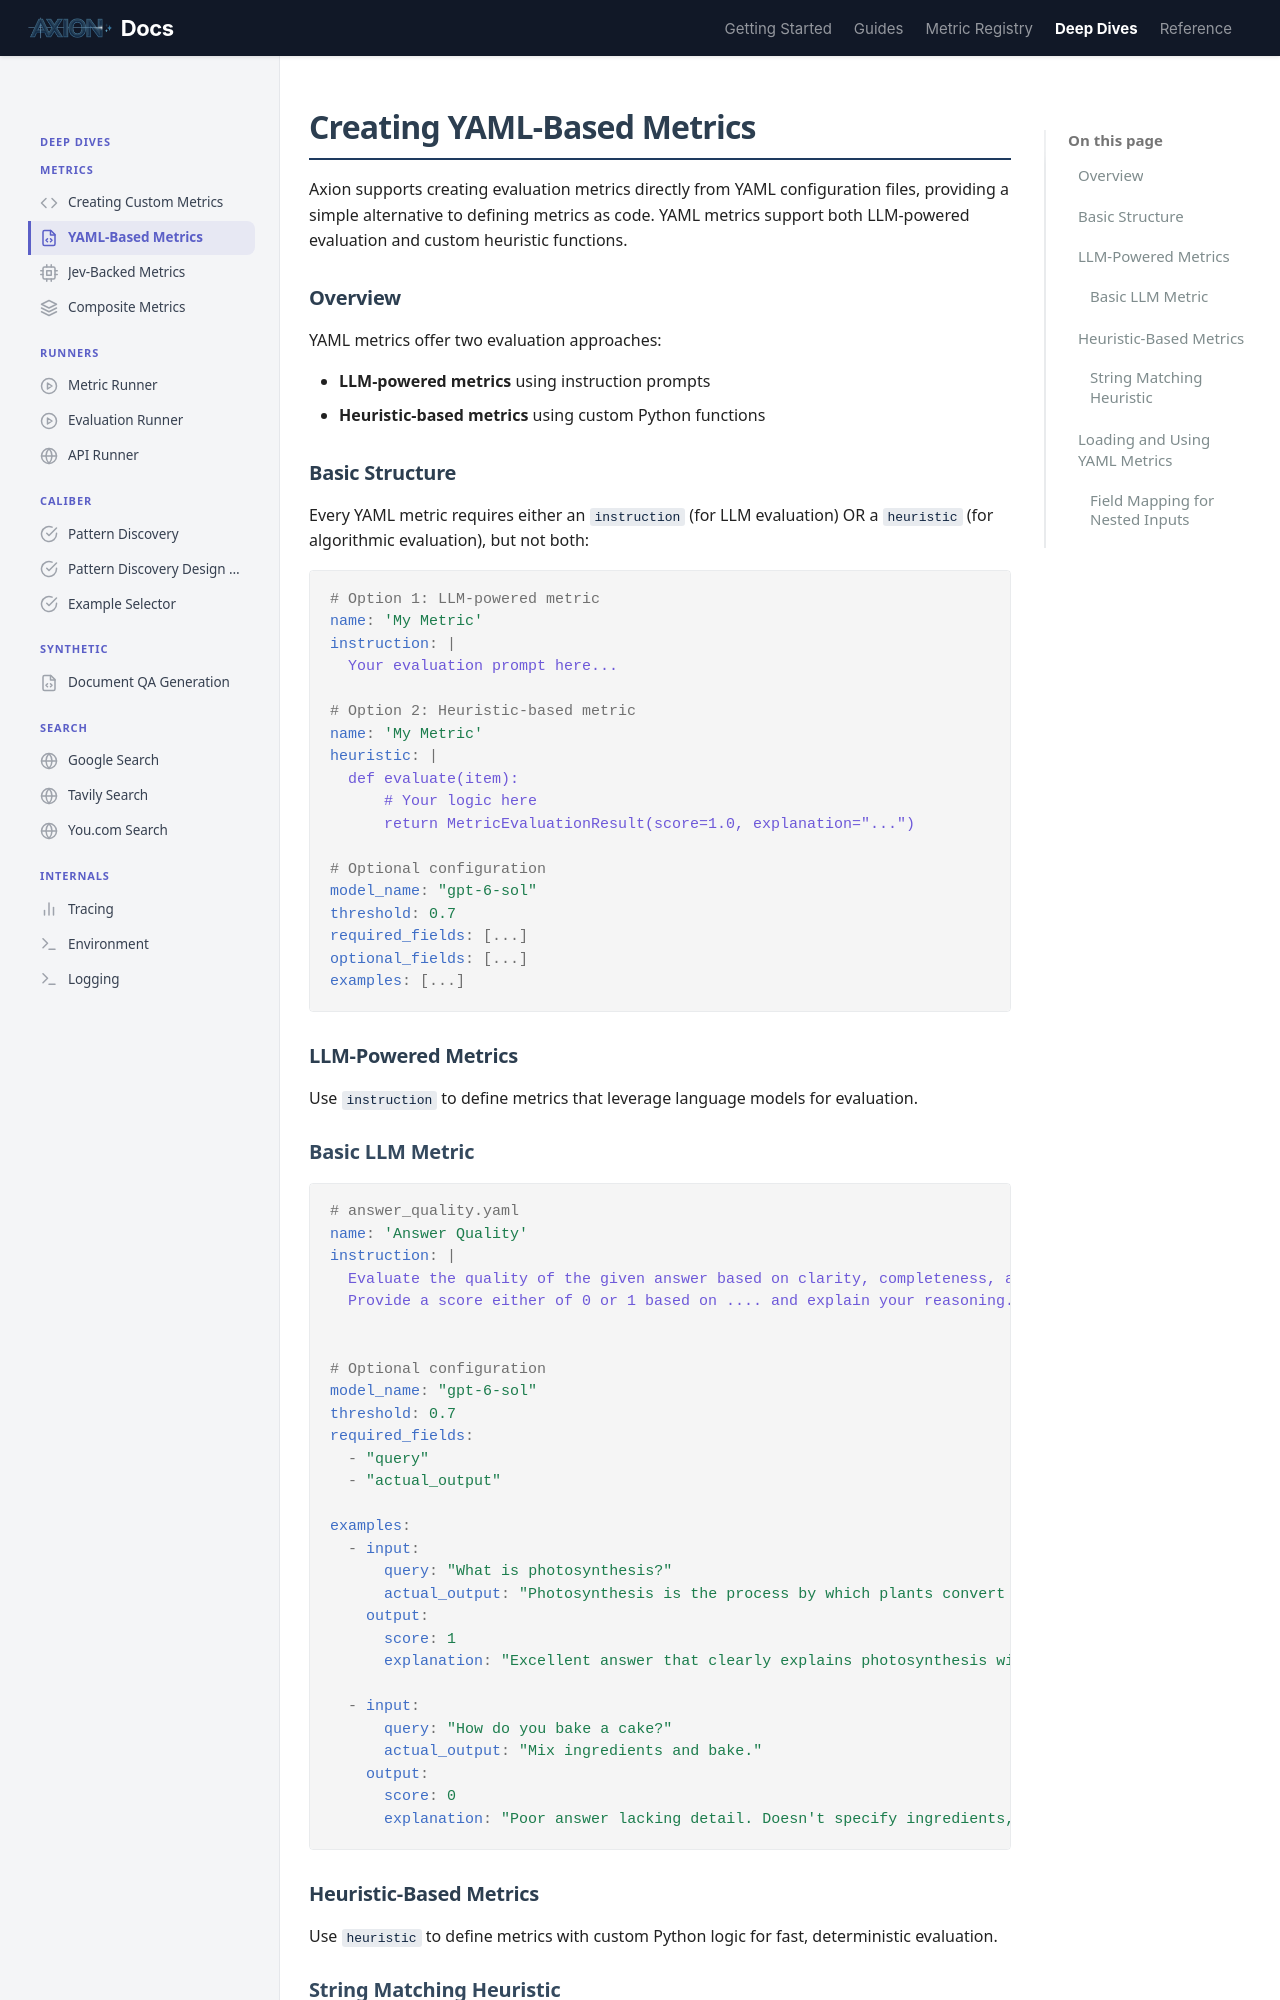

repository: ax-foundry/axion · page: deep-dives/metrics/yaml-metrics/index.html · generator: mkdocs

---
icon: custom/yaml
---
# Creating YAML-Based Metrics

Axion supports creating evaluation metrics directly from YAML configuration files, providing a simple alternative to defining metrics as code. YAML metrics support both LLM-powered evaluation and custom heuristic functions.

## Overview

YAML metrics offer two evaluation approaches:

- **LLM-powered metrics** using instruction prompts
- **Heuristic-based metrics** using custom Python functions

## Basic Structure

Every YAML metric requires either an `instruction` (for LLM evaluation) OR a `heuristic` (for algorithmic evaluation), but not both:

```yaml
# Option 1: LLM-powered metric
name: 'My Metric'
instruction: |
  Your evaluation prompt here...

# Option 2: Heuristic-based metric
name: 'My Metric'
heuristic: |
  def evaluate(item):
      # Your logic here
      return MetricEvaluationResult(score=1.0, explanation="...")

# Optional configuration
model_name: "gpt-6-sol"
threshold: 0.7
required_fields: [...]
optional_fields: [...]
examples: [...]
```

## LLM-Powered Metrics

Use `instruction` to define metrics that leverage language models for evaluation.

### Basic LLM Metric

```yaml
# answer_quality.yaml
name: 'Answer Quality'
instruction: |
  Evaluate the quality of the given answer based on clarity, completeness, and accuracy.
  Provide a score either of 0 or 1 based on .... and explain your reasoning.


# Optional configuration
model_name: "gpt-6-sol"
threshold: 0.7
required_fields:
  - "query"
  - "actual_output"

examples:
  - input:
      query: "What is photosynthesis?"
      actual_output: "Photosynthesis is the process by which plants convert sunlight, carbon dioxide, and water into glucose and oxygen."
    output:
      score: 1
      explanation: "Excellent answer that clearly explains photosynthesis with key components. Very clear and complete."

  - input:
      query: "How do you bake a cake?"
      actual_output: "Mix ingredients and bake."
    output:
      score: 0
      explanation: "Poor answer lacking detail. Doesn't specify ingredients, quantities, or timing."
```


## Heuristic-Based Metrics

Use `heuristic` to define metrics with custom Python logic for fast, deterministic evaluation.
